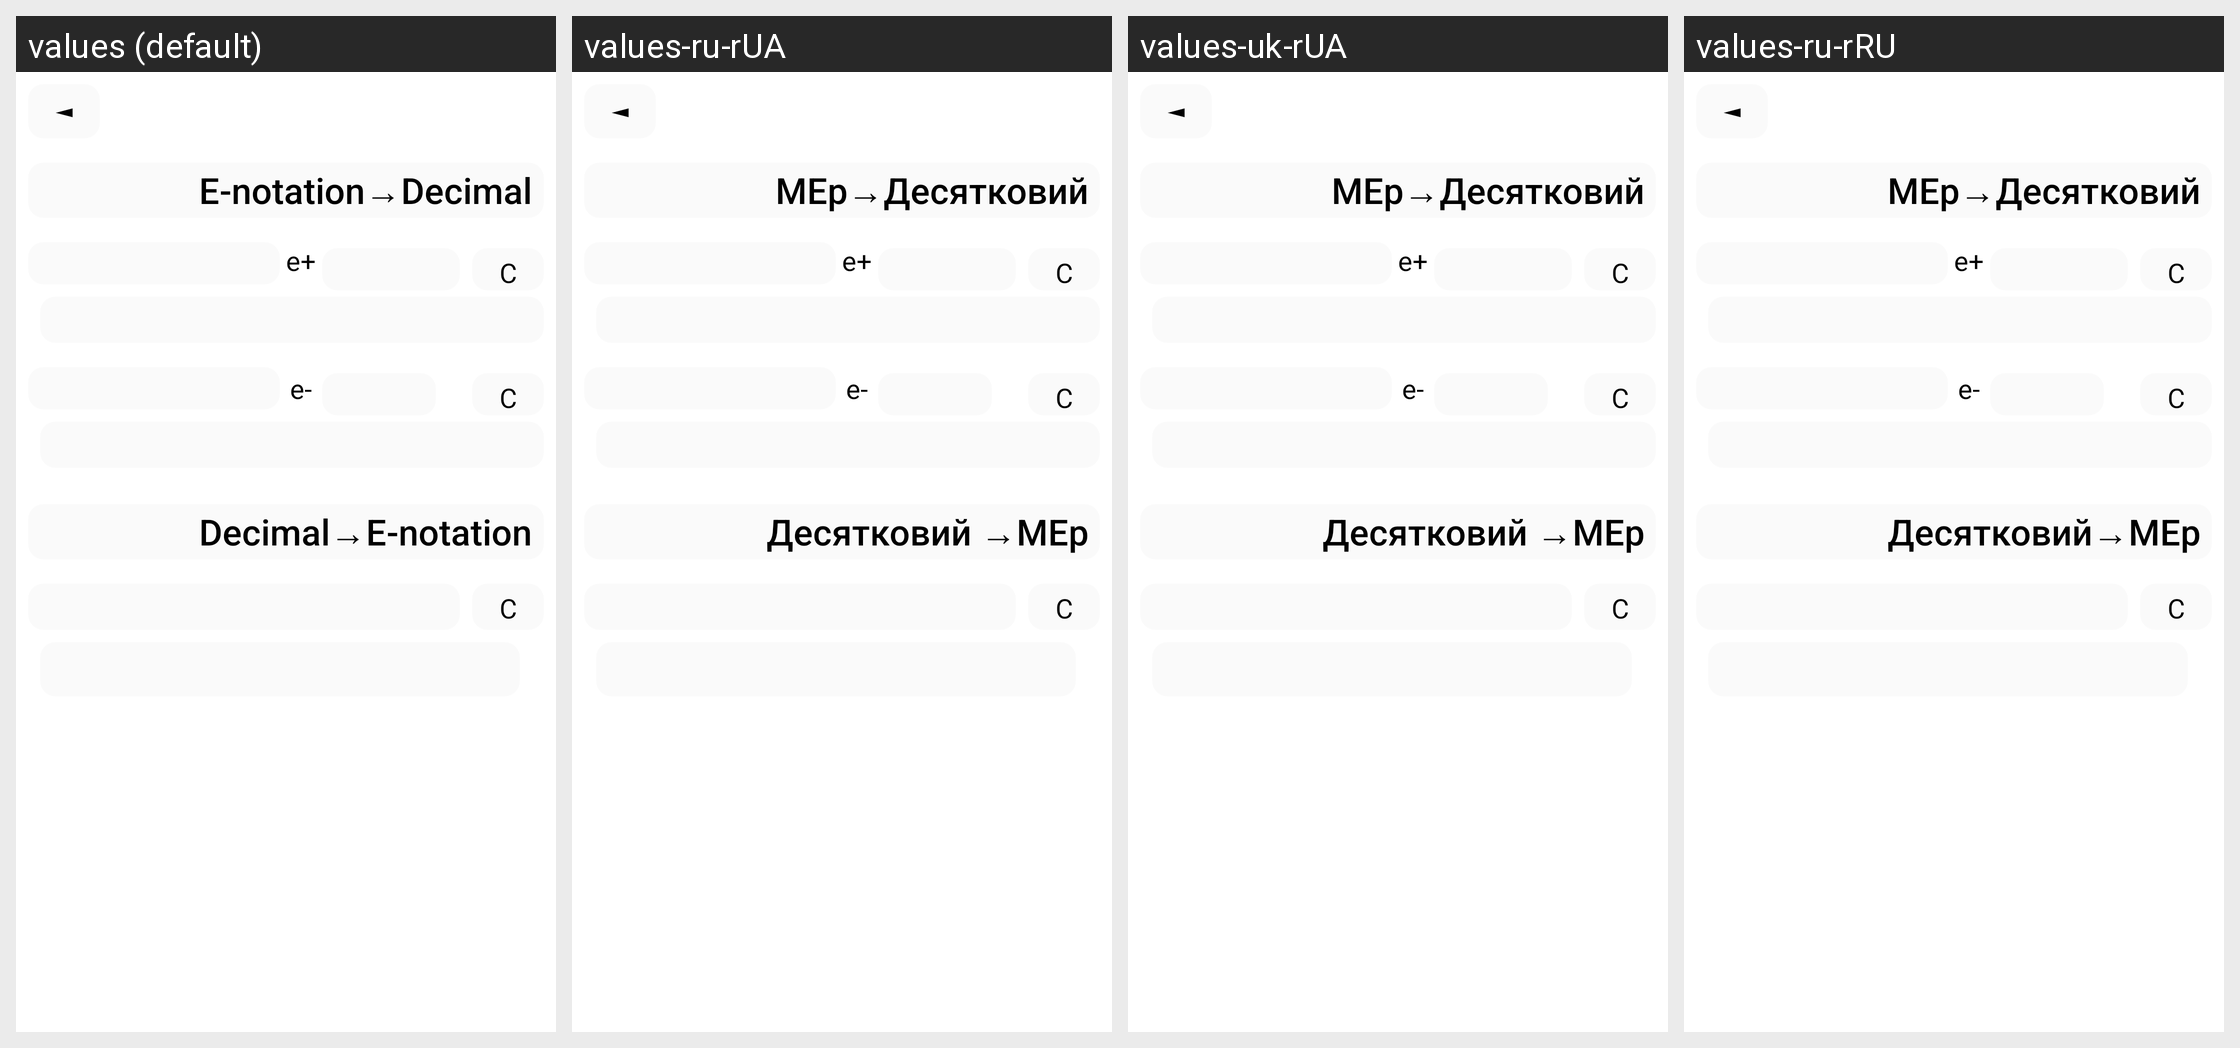

For this localized Android screen grid, give each drawn string resource with its value in every locale shown.
Android screen res/layout/sciecedecimal_activity.xml rendered under 4 locales, left to right: values (default), values-ru-rUA, values-uk-rUA, values-ru-rRU. Device: Nexus 5 (rendered at 1080×1920; each locale shown at half size, 540×960, under a caption strip naming it); theme AppThemeDefaultNoBar.
Strings drawn on this screen, with the default value and each locale's value (text and hints the layout hard-codes, and strings that could not be matched under every locale, appear in the picture but are not listed):

some
  values: ◄
  values-ru-rUA: ◄
  values-uk-rUA: ◄
  values-ru-rRU: ◄

SdiencelDec
  values: E-notation→Decimal
  values-ru-rUA: MEp→Десятковий
  values-uk-rUA: MEp→Десятковий
  values-ru-rRU: MEp→Десятковий

DecScience
  values: Decimal→E-notation
  values-ru-rUA: Десятковий →MEp
  values-uk-rUA: Десятковий →MEp
  values-ru-rRU: Десятковий→MEp

eplus
  values: e+
  values-ru-rUA: e+
  values-uk-rUA: e+
  values-ru-rRU: e+

eminus
  values: e-
  values-ru-rUA: e-
  values-uk-rUA: e-
  values-ru-rRU: e-

clear
  values: C
  values-ru-rUA: C
  values-uk-rUA: C
  values-ru-rRU: C
